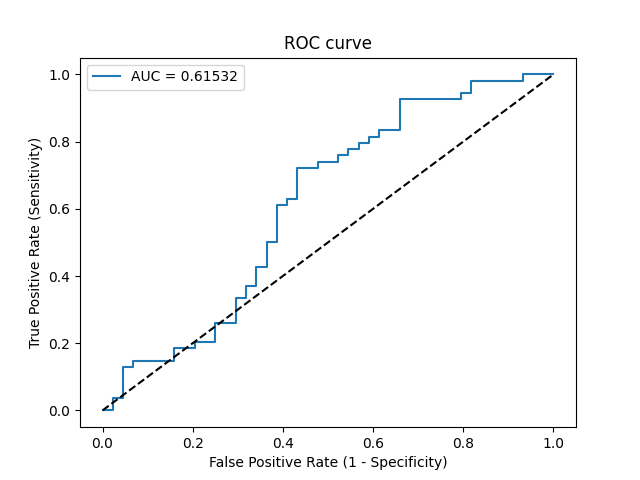

Data behind this chart, as committed beside it:
Threshold, Sensitivity, Specificity, NPV, PPV
inf, 0.0, 1.0, 0.449, 0
0.7871, 0.0, 0.9773, 0.4433, 0.0
0.6619, 0.03704, 0.9773, 0.4526, 0.6667
0.6472, 0.03704, 0.9545, 0.4468, 0.5
0.6065, 0.1296, 0.9545, 0.4719, 0.7778
0.5985, 0.1296, 0.9318, 0.4659, 0.7
0.5967, 0.1481, 0.9318, 0.4713, 0.7273
0.5714, 0.1481, 0.8409, 0.4458, 0.5333
0.5701, 0.1852, 0.8409, 0.4568, 0.5882
0.5605, 0.1852, 0.7955, 0.443, 0.5263
0.5588, 0.2037, 0.7955, 0.4487, 0.55
0.5424, 0.2037, 0.75, 0.4342, 0.5
0.5314, 0.2593, 0.75, 0.4521, 0.56
0.5257, 0.2593, 0.7045, 0.4366, 0.5185
0.514, 0.3333, 0.7045, 0.4627, 0.5806
0.5135, 0.3333, 0.6818, 0.4545, 0.5625
0.5087, 0.3704, 0.6818, 0.4688, 0.5882
0.508, 0.3704, 0.6591, 0.4603, 0.5714
0.5024, 0.4259, 0.6591, 0.4833, 0.6053
0.5018, 0.4259, 0.6364, 0.4746, 0.5897
0.497, 0.5, 0.6364, 0.5091, 0.6279
0.4966, 0.5, 0.6136, 0.5, 0.6136
0.4887, 0.6111, 0.6136, 0.5625, 0.66
0.4876, 0.6111, 0.5909, 0.5532, 0.6471
0.4874, 0.6296, 0.5909, 0.5652, 0.6538
0.4864, 0.6296, 0.5682, 0.5556, 0.6415
0.4729, 0.7222, 0.5682, 0.625, 0.6724
0.4656, 0.7222, 0.5227, 0.6053, 0.65
0.4643, 0.7407, 0.5227, 0.6216, 0.6557
0.4619, 0.7407, 0.4773, 0.6, 0.6349
0.4583, 0.7593, 0.4773, 0.6176, 0.6406
0.4551, 0.7593, 0.4545, 0.6061, 0.6308
0.4547, 0.7778, 0.4545, 0.625, 0.6364
0.4498, 0.7778, 0.4318, 0.6129, 0.6269
0.4483, 0.7963, 0.4318, 0.6333, 0.6324
0.4465, 0.7963, 0.4091, 0.6207, 0.6232
0.4443, 0.8148, 0.4091, 0.6429, 0.6286
0.4413, 0.8148, 0.3864, 0.6296, 0.6197
0.4398, 0.8333, 0.3864, 0.6538, 0.625
0.4387, 0.8333, 0.3409, 0.625, 0.6081
0.4292, 0.9259, 0.3409, 0.7895, 0.6329
0.4148, 0.9259, 0.2045, 0.6923, 0.5882
0.4142, 0.9444, 0.2045, 0.75, 0.593
0.4056, 0.9444, 0.1818, 0.7273, 0.5862
0.3968, 0.9815, 0.1818, 0.8889, 0.5955
0.3589, 0.9815, 0.06818, 0.75, 0.5638
0.357, 1.0, 0.06818, 1.0, 0.5684
0.3306, 1.0, 0.0, 0, 0.551
